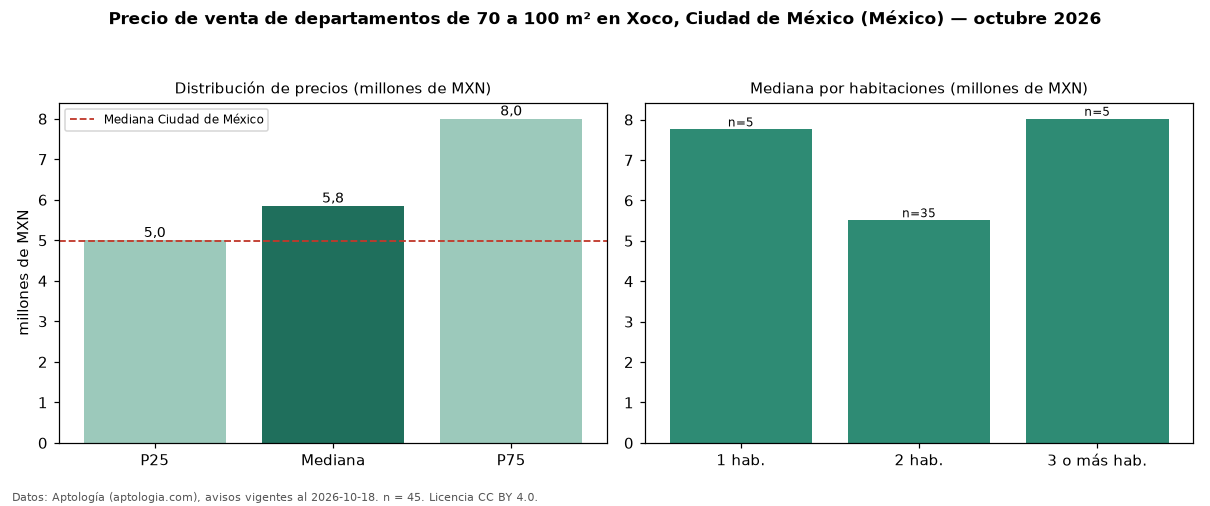

Source data for this figure (header and first rows):
seccion, metrica, valor, moneda, n
filtro, area3, de 70 a 100 m², , 45
precio, p25, 5000000, MXN, 45
precio, mediana, 5850000, MXN, 45
precio, p75, 8000000, MXN, 45
precio, minimo, 3700000, MXN, 45
precio, maximo, 20995000, MXN, 45
m2, mediana_precio_m2, 67568, MXN, 41
m2, area_mediana_m2, 83.7, m2, 41
banos, mediana_banos, 2.0, , 
habitaciones, 1, 7757000, MXN, 5
habitaciones, 2, 5509637, MXN, 35
habitaciones, 3+, 8020726, MXN, 5
ciudad, mediana_ciudad_referencia, 4990000, MXN, 
ciudad, mediana_m2_ciudad, 53447, MXN, 
fuente, fecha_datos, 2026-10-18, , 
fuente, atribucion, https://www.aptologia.com/, , 
fuente, licencia, CC BY 4.0, , 
